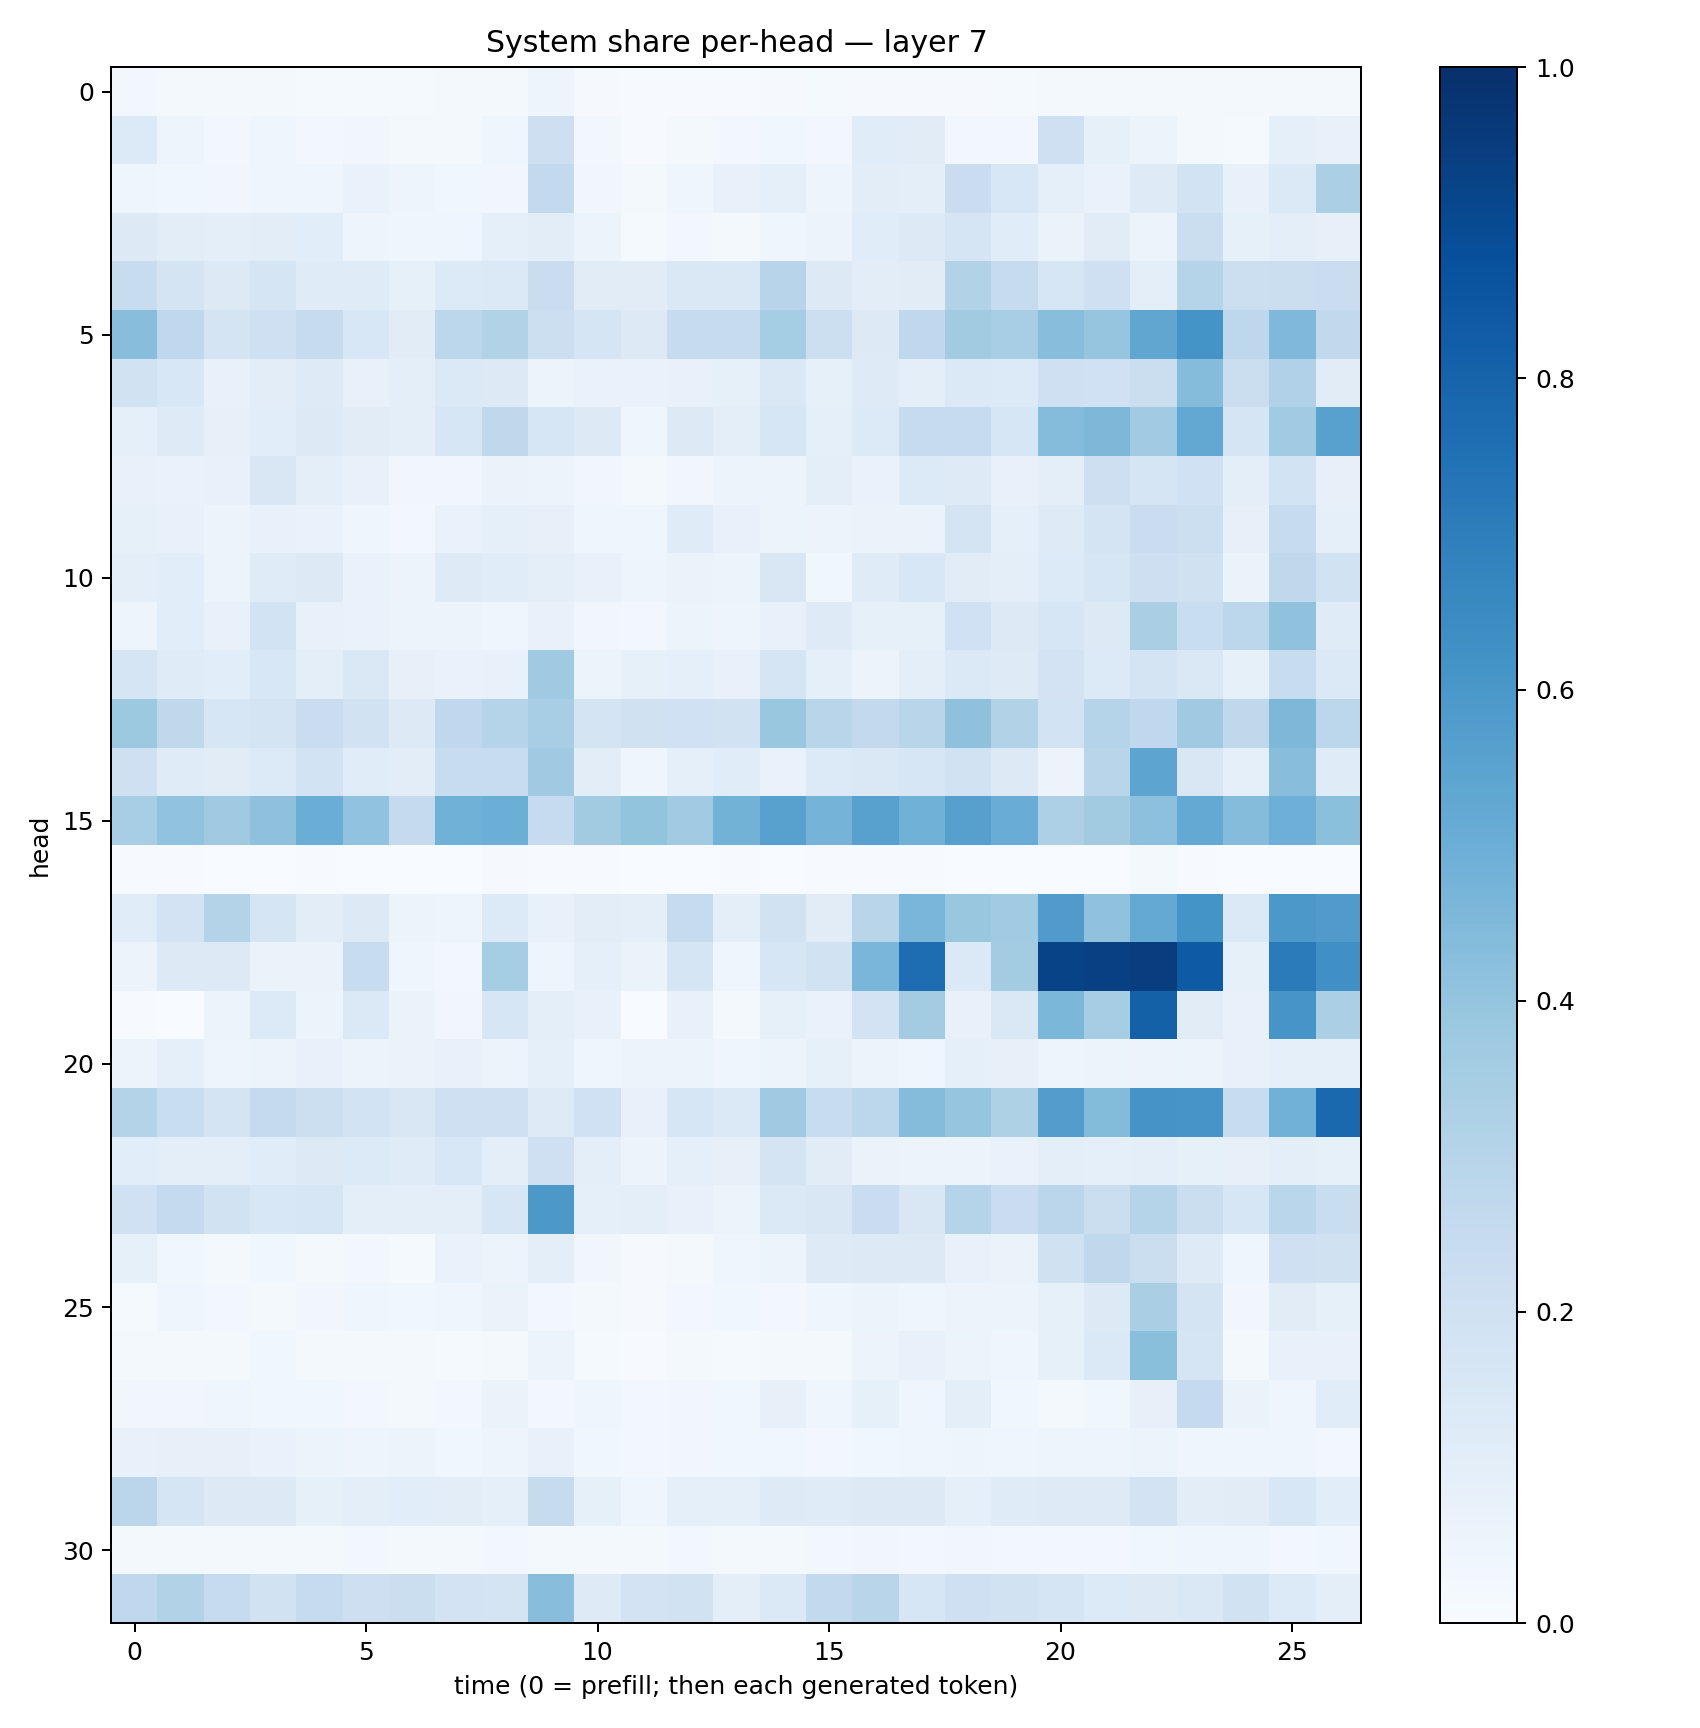

Source data for this figure (header and first rows):
0.024283234, 0.022788543, 0.022976287, 0.018177072, 0.014819606, 0.013569992, 0.012425011, 0.017282872, 0.022886889, 0.04727439, 0.011120094, 0.006079721, 0.0075851777, 0.007169546, 0.010337231, 0.015040375, 0.010065649, 0.011435634, 0.011240043, 0.013740294, 0.015803877, 0.015941335, 0.023260387, 0.023115318
0.1351, 0.04956, 0.027, 0.04217, 0.02938, 0.03361, 0.01845, 0.01954, 0.0443, 0.214, 0.02392, 0.005259, 0.01667, 0.02834, 0.03716, 0.02461, 0.114, 0.1126, 0.03032, 0.02672, 0.204, 0.0838, 0.05343, 0.02138
0.04298, 0.03801, 0.03267, 0.04296, 0.04086, 0.07027, 0.04892, 0.03551, 0.03166, 0.2601, 0.03483, 0.01574, 0.04417, 0.0712, 0.09289, 0.04754, 0.1023, 0.1002, 0.2297, 0.1529, 0.09326, 0.06976, 0.1235, 0.1849
0.1291, 0.1053, 0.0975, 0.1053, 0.1073, 0.04971, 0.04039, 0.04442, 0.08697, 0.1027, 0.0588, 0.01543, 0.02467, 0.02223, 0.04157, 0.05595, 0.1162, 0.1261, 0.168, 0.1171, 0.06291, 0.112, 0.05443, 0.2192
0.2363, 0.1743, 0.1309, 0.1649, 0.1197, 0.1174, 0.08498, 0.1328, 0.1389, 0.2287, 0.1125, 0.1121, 0.1412, 0.1474, 0.2966, 0.1279, 0.1025, 0.1095, 0.3134, 0.2455, 0.1634, 0.2072, 0.1008, 0.2996
0.4268, 0.268, 0.1756, 0.2108, 0.2435, 0.1548, 0.112, 0.2773, 0.3135, 0.2155, 0.1668, 0.1273, 0.2451, 0.2442, 0.3537, 0.2185, 0.1268, 0.2675, 0.3594, 0.3452, 0.4285, 0.3949, 0.5314, 0.6161
0.1933, 0.1532, 0.07522, 0.1033, 0.1233, 0.07626, 0.1001, 0.1402, 0.1319, 0.06097, 0.06687, 0.07018, 0.07687, 0.08318, 0.1482, 0.08237, 0.1234, 0.09773, 0.1369, 0.1347, 0.2079, 0.2009, 0.2191, 0.4373
0.09265, 0.1227, 0.07973, 0.1075, 0.1324, 0.1121, 0.09983, 0.1607, 0.2715, 0.1596, 0.1307, 0.04633, 0.1312, 0.09532, 0.1634, 0.09, 0.1338, 0.2454, 0.2499, 0.1625, 0.4363, 0.4561, 0.3658, 0.5263
0.07471, 0.06999, 0.07305, 0.1497, 0.09905, 0.07148, 0.0349, 0.03457, 0.06269, 0.06171, 0.03441, 0.02144, 0.03463, 0.06209, 0.05272, 0.09998, 0.06857, 0.1343, 0.1222, 0.07035, 0.09893, 0.2125, 0.1712, 0.2008
0.08341, 0.07182, 0.05708, 0.07198, 0.06724, 0.04676, 0.03031, 0.06741, 0.09216, 0.08014, 0.04397, 0.04482, 0.1204, 0.07378, 0.05465, 0.05774, 0.06282, 0.06482, 0.175, 0.09002, 0.1222, 0.1768, 0.2276, 0.2163
0.09854, 0.1061, 0.06205, 0.118, 0.1274, 0.06702, 0.05734, 0.1244, 0.1159, 0.09765, 0.07381, 0.05013, 0.06517, 0.0512, 0.1503, 0.03557, 0.121, 0.1548, 0.1109, 0.09722, 0.1359, 0.158, 0.2143, 0.1984
0.04967, 0.108, 0.07144, 0.186, 0.07171, 0.06823, 0.06228, 0.05475, 0.04165, 0.07067, 0.03275, 0.02415, 0.05321, 0.04705, 0.07102, 0.1221, 0.08584, 0.08544, 0.2005, 0.1279, 0.1638, 0.1263, 0.3397, 0.2337
0.1666, 0.1198, 0.1066, 0.1561, 0.09944, 0.1408, 0.0812, 0.06858, 0.07765, 0.3708, 0.05899, 0.08395, 0.09314, 0.07499, 0.1695, 0.08807, 0.05761, 0.09633, 0.14, 0.1226, 0.1809, 0.1338, 0.1773, 0.1478
0.3786, 0.2721, 0.1633, 0.1762, 0.2288, 0.1934, 0.1306, 0.2693, 0.3023, 0.3449, 0.1749, 0.1968, 0.2006, 0.1945, 0.3878, 0.29, 0.2587, 0.2919, 0.4119, 0.3132, 0.1842, 0.2975, 0.2671, 0.3702
0.2077, 0.1193, 0.1123, 0.1349, 0.1855, 0.1168, 0.1047, 0.238, 0.237, 0.3705, 0.102, 0.03962, 0.09076, 0.1142, 0.06991, 0.1342, 0.1442, 0.1628, 0.1913, 0.1267, 0.05514, 0.2893, 0.5409, 0.1512
0.3445, 0.4042, 0.368, 0.4116, 0.5035, 0.406, 0.2513, 0.4863, 0.4991, 0.2472, 0.3597, 0.4013, 0.3649, 0.4768, 0.5562, 0.4742, 0.5566, 0.4863, 0.5596, 0.5055, 0.327, 0.3616, 0.4158, 0.5209
0.006584, 0.006329, 0.002809, 0.00324, 0.004091, 0.002853, 0.001396, 0.002086, 0.01061, 0.005071, 0.007147, 0.002332, 0.001648, 0.005256, 0.002064, 0.004061, 0.004581, 0.00544, 0.002008, 0.001868, 0.003543, 0.002013, 0.0168, 0.005006
0.117, 0.1816, 0.3075, 0.1665, 0.1016, 0.1294, 0.05551, 0.05008, 0.1342, 0.0763, 0.1038, 0.09895, 0.2426, 0.09521, 0.1884, 0.1119, 0.2912, 0.4638, 0.3857, 0.3639, 0.5806, 0.4098, 0.5211, 0.6152
0.05791, 0.1302, 0.1291, 0.06344, 0.06614, 0.2381, 0.04329, 0.02671, 0.3516, 0.04877, 0.09267, 0.0648, 0.1674, 0.04571, 0.1594, 0.1925, 0.4618, 0.7623, 0.14, 0.3579, 0.9248, 0.9343, 0.943, 0.8325
0.0062, 0.002653, 0.05996, 0.1349, 0.06064, 0.1371, 0.06252, 0.03213, 0.1606, 0.1001, 0.0776, 0.001368, 0.07691, 0.01572, 0.08256, 0.06795, 0.1798, 0.3567, 0.07184, 0.1441, 0.4597, 0.3515, 0.8125, 0.1112
0.05175, 0.08797, 0.04921, 0.05928, 0.07403, 0.05215, 0.06309, 0.0727, 0.06108, 0.086, 0.04542, 0.05812, 0.06063, 0.04253, 0.06247, 0.08235, 0.05943, 0.04333, 0.09198, 0.07918, 0.04699, 0.05407, 0.05679, 0.06136
0.3081, 0.2327, 0.1791, 0.2507, 0.2168, 0.1842, 0.1513, 0.2087, 0.2103, 0.1224, 0.2022, 0.07658, 0.1567, 0.1395, 0.3709, 0.2359, 0.2787, 0.4337, 0.3951, 0.3223, 0.5741, 0.4378, 0.6132, 0.6062
0.1061, 0.1, 0.09618, 0.1153, 0.1269, 0.1338, 0.1197, 0.1532, 0.09509, 0.2098, 0.09978, 0.05783, 0.08713, 0.07964, 0.179, 0.1127, 0.06588, 0.05093, 0.06165, 0.06997, 0.09873, 0.09299, 0.09858, 0.08566
0.1997, 0.2512, 0.1893, 0.1562, 0.1584, 0.09979, 0.1005, 0.1008, 0.1589, 0.5969, 0.08618, 0.09425, 0.07543, 0.05117, 0.137, 0.1518, 0.2269, 0.1497, 0.2985, 0.2284, 0.2825, 0.2232, 0.2994, 0.2201
0.08483, 0.03866, 0.01915, 0.0365, 0.02239, 0.02927, 0.01532, 0.06807, 0.05515, 0.09714, 0.0318, 0.008113, 0.01894, 0.0437, 0.05862, 0.1236, 0.1311, 0.1315, 0.07341, 0.06366, 0.1963, 0.2727, 0.2239, 0.1212
0.0148, 0.04613, 0.0294, 0.02297, 0.03147, 0.04059, 0.03873, 0.0436, 0.06312, 0.02685, 0.023, 0.009122, 0.02369, 0.03554, 0.02647, 0.04488, 0.05123, 0.04256, 0.05722, 0.05975, 0.08582, 0.1253, 0.3376, 0.1719
0.02071, 0.02335, 0.02252, 0.03802, 0.02339, 0.02038, 0.01913, 0.01305, 0.02061, 0.05308, 0.01391, 0.006623, 0.01857, 0.01352, 0.01616, 0.02022, 0.05494, 0.07769, 0.05178, 0.04306, 0.08254, 0.1368, 0.424, 0.1704
0.03233, 0.03171, 0.04669, 0.03803, 0.03741, 0.0235, 0.02029, 0.02588, 0.0643, 0.02801, 0.04277, 0.02791, 0.03484, 0.03785, 0.08078, 0.04075, 0.08211, 0.04633, 0.1015, 0.03887, 0.01879, 0.03873, 0.07839, 0.2509
0.07757, 0.07935, 0.08036, 0.0689, 0.05219, 0.04774, 0.05733, 0.03895, 0.04896, 0.07309, 0.0383, 0.02486, 0.03369, 0.03795, 0.03612, 0.03011, 0.03686, 0.03939, 0.04787, 0.04382, 0.04962, 0.04834, 0.05885, 0.04215
0.2831, 0.1686, 0.1275, 0.1321, 0.08423, 0.09891, 0.109, 0.1022, 0.09083, 0.2445, 0.08243, 0.04254, 0.09053, 0.08762, 0.1215, 0.119, 0.1259, 0.1252, 0.09196, 0.1179, 0.124, 0.1213, 0.18, 0.1035
0.02037, 0.0234, 0.01988, 0.01675, 0.02101, 0.02582, 0.02208, 0.02175, 0.02982, 0.02171, 0.02117, 0.01809, 0.02388, 0.02115, 0.02082, 0.02836, 0.03467, 0.02809, 0.03145, 0.02933, 0.02521, 0.02493, 0.03751, 0.03965
0.2673, 0.3103, 0.2464, 0.1926, 0.2444, 0.2132, 0.2223, 0.1819, 0.1745, 0.4284, 0.1245, 0.1806, 0.1931, 0.1001, 0.1405, 0.2607, 0.2909, 0.1631, 0.205, 0.1928, 0.1644, 0.1328, 0.1318, 0.142
